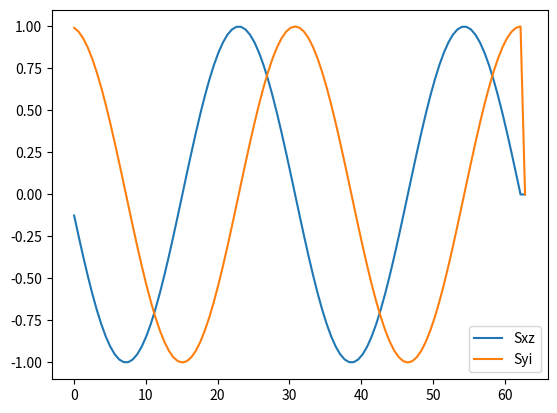
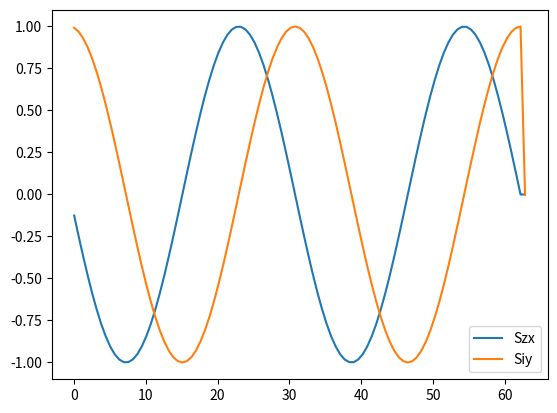

These charts were generated, in order, by the following Python code:
from itertools import product
import numpy as np
from scipy.linalg import expm
import matplotlib.pyplot as plt


class PropogatorMixin():

    def nutate(self, rot_op, *, force_propogator=False):
        """Rotate spinoperator about rot_op

        Parameters
        ----------
        rot_op : ProductOperator or SpinOperator
            Operator to nutate by
        force_propogator : bool
            Force use of matrix exponentials

        Returns
        -------
        op_t : SpinOperator
            Rotated spin operator, as a new copy of the original spin operator
        """
        # If using commutators
        if force_propogator is False:
            # If op is a product operator
            if isinstance(rot_op, ProductOperator):
                op_t = self._nutate_prodop(rot_op)
            # Otherwise if it's a spin operator
            elif isinstance(rot_op, SpinOperator):
                # If all components commute
                if rot_op._all_commute() is True:
                    # Rotate using commuation relationships
                    op_t = self._nutate_spinop(rot_op)
                # Otherwise brute force with propogators
                else:
                    op_t = self._nutate_propagator(rot_op)
        else:
            op_t = self._nutate_propagator(rot_op)
        return op_t

    def _nutate_propagator(self, rot_op):
        """Nutate by product operator using propogators

        Parameters
        ----------
        rot_op : ProductOperator or SpinOperator
            Operator to nutate by

        Returns
        -------
        op_t : SpinOperator
            Rotated spin operator, as a new copy of the original spin operator
        """
        # Calculate propogators (slow)
        prop = expm(-1.0j*rot_op.as_matrix())
        prop_t = expm(+1.0j*rot_op.as_matrix())
        # Matrix representation of rotated operator
        op_t_mat = np.matmul(np.matmul(prop, self.as_matrix()), prop_t)
        # Convert to ProductOperators
        return SpinOperator.from_mat(op_t_mat)


class ProductOperator(PropogatorMixin):
    """Cartesian product operator

    Parameters
    ----------
    comps : str, len (n_spins, )
        Labels of Cartesian components of each spin in operator - including
        'i' for identity if required.
    coef : float
        coefficient of this operator.
    spins : array-like, shape (n_spins, )
        Total spin quantum number of each spin centre. If None (default)
        then all spins are assumed to be S = 1/2.
    """

    def __init__(self, comps, *, coef=1.0, spins=None):
        self.comps = comps
        self.coef = coef
        self.spins = spins
        self._gen_matrix_rep()

    def set_coef(self, coef):
        self.coef = coef
        return self

    def get_coef(self):
        return self.coef

    def get_label(self):
        return self.as_string()

    def as_matrix(self, *, norm=False):
        """Return matrix representation of operator scaled by coef

        Parameters
        ----------
        norm : bool
            If True returns normalised matrix representation, otherwise returns
            scaled by coef.
        Returns
        -------
        mat_rep : ndarray
        """
        if norm:
            return self._mat_rep
        else:
            return self.coef*self._mat_rep

    def as_string(self, op_pattern=None, coef_pattern=None):
        """Generate string representation of cartesian component operator

        Parameters
        ----------
        op_pattern : str
            For formatting label, must contain a field for each component.
            If None, label is S{:}, where {:} is replaced by self.comps.
        coef_pattern : str
            For formatting coefficient. If None then coefficient is not
            included.

        Returns
        -------
        label : str
        """
        # Make operator string
        if op_pattern is None:
            op_label = 'S' + ''.join([comp for comp in self.comps])
        else:
            op_label = op_pattern.format([comp for comp in self.comps])
        # Add amplitude if requested
        if coef_pattern is None:
            coef_label = ''
        else:
            coef_label = coef_pattern.format(self.coef)
        # Combine and return
        return coef_label + op_label

    def commutator(self, op, *, norm=True):
        """Calculate commutator with another product operator

        op is treated as 'operator B'

        Parameters
        ----------
        op : ProductOperator
        norm : bool
            If True, commutator is returned with unit coefficient.
        Returns
        -------
        op_t : ProductOperator
            Commutator
        """
        # Calculate commutator
        opA = self.as_matrix(norm=norm)
        opB = op.as_matrix(norm=norm)
        com_mat = np.matmul(opA, opB) - np.matmul(opB, opA)
        # If zero return None
        if np.all(np.isclose(com_mat, 0.0)):
            return None
        # Otherwise make spin operator
        else:
            # Make SpinOperator
            spin_op = SpinOperator.from_mat(com_mat, spins=self.spins)
            # If comprises a single ProductOperator
            if spin_op._is_prodop():
                # Convert to ProductOperator
                op_t = spin_op.as_prodop()
                return op_t
            # Otherwise complain
            else:
                raise ValueError('Product operator commutator invalid.')

    def _nutate_prodop(self, rot_op):
        """Nutate about another ProductOperator

        Parameters
        ----------
        rot_op : ProductOperator
            Operator to nutate around

        Returns
        -------
        op_t : ProductOperator or SpinOperator
            Rotated copy of self
        """
        # Copy self
        op_t = ProductOperator(comps=self.comps, coef=self.get_coef(),
                               spins=self.spins)
        # Get commutator
        com_op = op_t.commutator(rot_op)
        # If commutator is zero return copy
        if com_op is None:
            return op_t
        # If rotation occured
        else:
            # Get coefficients in rotated operator
            coef_a = op_t.get_coef()*np.cos(rot_op.coef)
            coef_b = op_t.get_coef()*np.sin(rot_op.coef)
            # Update operators
            op_t.set_coef(coef_a)
            com_op.set_coef(-coef_b*np.real(com_op.get_coef()/1.0j))
            # If rotation is 90 + n*180 degrees
            if np.isclose(op_t.get_coef(), 0.0):
                return com_op
            # If rotation is n*180 degrees
            elif np.isclose(com_op.get_coef(), 0.0):
                return op_t
            # Otherwise
            else:
                return op_t + com_op

    def _nutate_spinop(self, rot_op):
        """Nutate about a SpinOperator

        Parameters
        ----------
        rot_op : SpinOperator
            Operator to nutate around, all components must commute.

        Returns
        -------
        op_t : ProductOperator or SpinOperator
            Rotated copy of self
        """
        # Copy self
        op_t = ProductOperator(comps=self.comps, coef=self.get_coef(),
                               spins=self.spins)
        # If all components of rot_op commute apply in turn
        if rot_op._all_commute():
            # Loop through all components
            for op_ in rot_op.get_ops_list():
                # Nutate operator
                op_t = op_t.nutate(op_)
        else:
            mssg = 'To nutate using commutators all components of the '
            mssg += 'rotation operator must commute.'
            raise ValueError(mssg)
        return op_t

    def _gen_matrix_rep(self):
        """Generate matrix representation"""
        # Count spins
        self._n_spins = len(self.comps)
        # Start matrix
        self._mat_rep = np.array([[1.0]])
        # Inflate with operators
        for i_spin in range(self._n_spins):
            op_mat = self._onespin_matrix_rep(i_spin)
            self._mat_rep = np.kron(self._mat_rep, op_mat)
        # Count final dimension
        self._n_hilb = self._mat_rep.shape[0]
        # Normalise
        self._scale = np.trace(np.matmul(self._mat_rep, self._mat_rep))
        self._scale = 1.0/np.sqrt(self._scale)
        self._mat_rep *= self._scale
        return self

    def _onespin_matrix_rep(self, ind):
        """Returns matrix representation of specified operator

        Parameters
        ----------
        ind : int
            Index of operator to return

        Returns
        -------
        mat : ndarray
            Matrix representation of this spin operator
        """
        # Get spin
        if self.spins is None:
            spin = 1.0/2.0
        else:
            spin = self.spins[ind]
        # Get two S and Hilbert dimension
        twoS = int(2*spin)
        n_hilb = twoS + 1
        # Make array
        mat = np.zeros((n_hilb, n_hilb), dtype=np.complex128)
        azimuths = np.linspace(spin, -spin, n_hilb)
        # Make operator
        if self.comps[ind] == 'x':
            for i_ms, ms in enumerate(azimuths[:-1]):
                k = np.sqrt(spin*(spin + 1) - ms*(ms - 1))/2.0
                mat[i_ms, i_ms + 1] = k
                mat[i_ms + 1, i_ms] = k
        elif self.comps[ind] == 'y':
            for i_ms, ms in enumerate(azimuths[:-1]):
                k = np.sqrt(spin*(spin + 1) - ms*(ms - 1))/2.0j
                mat[i_ms, i_ms + 1] = k
                mat[i_ms + 1, i_ms] = -k
        elif self.comps[ind] == 'z':
            for i_ms, ms in enumerate(azimuths):
                mat[i_ms, i_ms] = ms
        elif self.comps[ind] in ['i', 'e']:
            for i_ms, ms in enumerate(azimuths):
                mat[i_ms, i_ms] = 1.0
        return mat

    def _add_prodop(self, op, *, mod=1.0):
        if op.comps == self.comps:
            self.set_coef(self.get_coef() + mod*op.get_coef())
            return self
        else:
            op.set_coef(mod*op.get_coef())
            return SpinOperator([self, op])

    def _add_spinop(self, op, *, mod=1.0):
        all_ops = [self]
        for prod_op in op.get_ops_list():
            prod_op.set_coef(mod*prod_op.get_coef())
            all_ops.append(prod_op)
        return SpinOperator(all_ops)

    def __str__(self):
        return self.as_string()

    def __add__(self, op):
        if isinstance(op, ProductOperator):
            return self._add_prodop(op)
        else:
            return self._add_spinop(op)

    def __sub__(self, op):
        if isinstance(op, ProductOperator):
            return self._add_prodop(op, mod=-1.0)
        else:
            return self._add_spinop(op, mod=-1.0)

    def __mult__(self, val):
        self.set_coef(val*self.coef)
        return self


class SpinOperator(PropogatorMixin):
    """Spin operator (which can comprise linear combinations of product
    operators)

    Initialised from ProductOperator objects.

    Parameters
    ----------
    ops : array-like of ProductOperator objects
        Operators which make up SpinOperator.

    """

    def __init__(self, ops):
        # Get number of spins
        self._n_spins = ops[0]._n_spins
        # Start product operator dictionary
        self.ops = {ops[0].comps: ops[0]}
        # Add in any further product operators
        for op in ops[1:]:
            self._add_prodop(op)

    def get_label(self):
        return self.as_string()

    def set_coef(self, comps, coef):
        """Set coefficient of an operator

        Parameters
        ----------
        comps : str, len (n_spins, )
            Labels of Cartesian components of each spin in operator - including
            'i' for identity if required.
        coef : float
            Coefficient of operator
        """
        if comps in self.comps:
            self.ops_[comps].coef = coef
        else:
            mssg = '{:} is not a valid component string'.format(comps)
            raise ValueError(mssg)
        return self

    def get_coef(self, comps):
        """Set coefficient of an operator

        Parameters
        ----------
        comps : str, len (n_spins, )
            Labels of Cartesian components of each spin in operator - including
            'i' for identity if required.
        """
        if comps in self.comps:
            return self.ops_[comps].coef
        else:
            mssg = '{:} is not a valid component string'.format(comps)
            raise ValueError(mssg)

    def get_coef_dict(self):
        return {(comps, op.coef) for comps, op in self.ops.items()}

    def get_coef_list(self):
        return [op.coef for op in self.get_ops_list()]

    def get_ops_dict(self):
        return self.ops

    def get_ops_list(self):
        return list(self.ops.values())

    def as_matrix(self):
        """Return matrix representation of operator scaled by coef

        Returns
        -------
        mat_rep : ndarray
        """
        # Set default return
        mat = None
        # Loop through all cartesian components
        for op in self.get_ops_list():
            # If there is non-zero amounts of it add it to the total
            if ~np.isclose(op.coef, 0.0):
                # If matrix already started
                if mat is not None:
                    # Add to total
                    mat += op.as_matrix()
                # Otherwise start matrix
                else:
                    mat = 0.0*op.as_matrix() + op.as_matrix()
        return mat

    def as_string(self, op_pattern=None, coef_pattern='{:+.1f}'):
        """Generate string representation of spin operator

        Parameters
        ----------
        op_pattern : str
            For formatting label, must contain a field for each component.
            If None, label is S{:}, where {:} is replaced by self.comps.
        coef_pattern : str
            For formatting coefficient. If None then coefficient is included
            to the first decimal place.

        Returns
        -------
        label : str
        """
        # Get all Cartesian components
        all_comps = [op.comps for op in self.get_ops_list()]
        # all_comps.sort()
        # Start label
        label = ''
        # Loop through all cartesian components
        for comps_ in all_comps:
            # Get operator
            op = self.ops[comps_]
            # If there is non-zero amounts of it add it to the total
            if ~np.isclose(op.coef, 0.0):
                label += op.as_string(op_pattern, coef_pattern=coef_pattern)
        return label

    def as_prodop(self):
        """Return SpinOperator as ProductOperator

        Only works if SpinOperator only contains one Product Operator.

        Returns
        -------
        op : ProductOperator
        """
        if self._is_prodop():
            return self.get_ops_list()[0]
        else:
            mssg = 'SpinOperator cannot be converted to ProductOperator ' + \
                   'as it contains {} Cartesian components.'
            raise ValueError(mssg.format(len(self.ops)))

    def normalise(self):
        """Normalises amplitudes of operator coefficients.

        Parameters
        ----------
        self

        Returns
        -------
        self
        """
        # Get coefficients
        coef_array = np.array(self.get_coef_list())
        # Get normalisation constants
        euc_norm = np.sqrt(np.sum(coef_array*coef_array))
        # Normalise array
        coef_norm = coef_array*np.sqrt(2.0)/euc_norm
        # Update coefficients
        for coef_, op in zip(coef_norm, self.get_ops_list()):
            op.set_coef(coef_)
        return self

    def expectation_value(self, op):
        """Get expectation value of self with respect to op

        Parameters
        ----------
        op : SpinOperator or ProductOperator

        Returns
        -------
        val : float
            Expectation value
        """
        return np.real(np.trace(np.matmul(self.as_matrix(), op.as_matrix())))

    def _nutate_prodop(self, rot_op):
        """Nutate by product operator using commutators

        Parameters
        ----------
        rot_op : ProductOperator
            Operator to nutate by

        Returns
        -------
        op_t : SpinOperator
            Rotated spin operator, as a new copy of the original spin operator
        """
        # Start output
        op_t = None
        # Loop through all ProductOperators in self
        for op in self.get_ops_list():
            # Rotate operator
            op_ = op.nutate(rot_op)
            # Add to total
            if op_t is None:
                op_t = op_
            else:
                op_t = op_t + op_
        return op_t

    def _nutate_spinop(self, rot_op):
        """Nutate by spin operator using commutators

        Parameters
        ----------
        rot_op : SpinOperator
            Operator to nutate by

        Returns
        -------
        op_t : SpinOperator
            Rotated spin operator, as a new copy of the original spin operator
        """
        # Copy self
        op_t = SpinOperator(self.get_ops_list())
        # If all components of rot_op commute apply in turn
        if rot_op._all_commute():
            # Loop through all ProductOperators in rot_op
            for op in rot_op.get_ops_list():
                # Rotate operator
                op_t = op_t._nut_prodop(op)
        else:
            mssg = 'To nutate using commutators all components of the '
            mssg += 'rotation operator must commute.'
            raise ValueError(mssg)
        return op_t

    def _all_commute(self):
        """Determine if all operators in SpinOperator commute

        Returns
        -------
        tf : bool
            True if all ProductOperators in SpinOperator commute
        """
        for i_opA, opA in enumerate(self.get_ops_list()):
            subsequent_ops = self.get_ops_list()[i_opA + 1:]
            for opB in subsequent_ops:
                if opB.commutator(opA) is not None:
                    return False
        return True

    def _is_prodop(self):
        """Determine if SpinOperator contains more than one product operator

        Returns
        -------
        tf : bool
            True if SpinOperator contains only one ProductOperator
        """
        if len(self.ops) == 1:
            return True
        else:
            return False

    def _add_prodop(self, op, mod=1.0):
        """Add a cartesian product operator

        Parameters
        ----------
        op : ProductOperator
            Number of spins must be consistent with self
        mod : float
            Multiplied onto coef of op, set to -1.0 for subtraction.

        Returns
        -------
        self
        """
        # If correct size
        if op._n_spins == self._n_spins:
            # If operator already present
            if op.comps in self.ops:
                # Add to component
                self.ops[op.comps].coef += mod*op.coef
            # Otherwise make a new element
            else:
                self.ops[op.comps] = op
                self.ops[op.comps].set_coef(mod*op.coef)
        # If not correct size make error
        else:
            mssg = "Trying to add operators with {} and {} spins is not " + \
                   "possible. Please check."
            raise ValueError(mssg.format(op._n_spins, self._n_spins))
        return self

    def _add_spinop(self, op, mod=1.0):
        """Add spin operator to spin operator

        Parameters
        ----------
        op : SpinOperator
            Number of spins must be consistent with self
        mod : float
            Multiplied onto coefs of each ProductOperator of op, set to -1.0
            for subtraction.

        Returns
        -------
        self
        """
        # Copy operator
        op_t = SpinOperator(list(self.get_ops_list()))
        # Add each spin operator in turn
        for op_ in op.get_ops_list():
            op_.set_coef(mod*op_.get_coef())
            op_t = op_t + op_
        return op_t

    def __add__(self, op):
        if isinstance(op, ProductOperator):
            self._add_prodop(op)
            return self
        elif isinstance(op, SpinOperator):
            op_ = self._add_spinop(op)
            return op_

    def __sub__(self, op):
        if isinstance(op, ProductOperator):
            self._add_prodop(op, mod=-1.0)
        elif isinstance(op, SpinOperator):
            self._add_spinop(op, mod=-1.0)
        return self

    def __str__(self):
        return self.as_string()

    def from_mat(mat, *, spins=None):
        """Generate spin operator from matrix representation.

        Parameters
        ----------
        mat: array-like
            Matrix representation of operator
        spins : array-like, shape (n_spins, )
            Total spin quantum number of each spin centre. If None (default)
            then all spins are assumed to be S = 1/2.
        """
        # Get number of spins
        if spins is None:
            n_spins = int(np.log2(mat.shape[0]))
        else:
            n_spins = len(spins)
        # Get components of all Cartesian product operators as strings
        all_comps = (product(['i', 'x', 'y', 'z'], repeat=n_spins))
        all_comps = [''.join(comp) for comp in all_comps]
        # Loop through all components
        ops = []
        for comps in all_comps:
            # Make product operator
            op = ProductOperator(comps, spins=spins)
            # Get matrix representation
            op_mat = op.as_matrix()
            # Get expectation value
            coef = np.trace(np.matmul(mat, op_mat))
            # Store if non-zero
            if ~np.isclose(coef, 0.0):
                op.set_coef(coef)
                ops.append(op)
        return SpinOperator(ops)


class Pulse(SpinOperator):
    """Generates SpinOpertor-like object

    Parameters
    ----------
    phase : float
        Phase of pulse in **degrees**, i.e. 0 for +x, 90 for +y, 180 for -x,
        270 for -y.
    beta : float
        Flip angle in **degrees**, i.e. 90 for pi/2 pulse and 180 for pi pulse
    active_spins : array-like of bool
        Spins which pulse acts on
    spins : array-like, shape (n_spins, )
        Total spin quantum number of each spin centre. If None (default)
        then all spins are assumed to be S = 1/2.
    """

    def __init__(self, phase, beta, active_spins, *, spins=None):
        self.phase = phase
        self.beta = beta
        self.active_spins = active_spins
        self._get_coefs()
        super().__init__(self._get_operators(spins))

    def _get_coefs(self):
        degree = 180.0/np.pi
        self.coef_x = np.cos(self.phase/degree)*self.beta/degree
        self.coef_y = np.sin(self.phase/degree)*self.beta/degree
        return self

    def _get_operators(self, spins):
        op_list = []
        for i_spin, spin in enumerate(self.active_spins):
            if spin:
                comps = ['i' for spin in self.active_spins]
                comps[i_spin] = 'p'
                comps = ''.join(comp for comp in comps)
                comps_x = comps.replace('p', 'x')
                comps_y = comps.replace('p', 'y')
                # x-pulse
                if ~np.isclose(self.coef_x, 0.0):
                    op_list.append(ProductOperator(comps_x,
                                                   coef=self.coef_x,
                                                   spins=spins))
                # y-pulse
                if ~np.isclose(self.coef_y, 0.0):
                    op_list.append(ProductOperator(comps_y,
                                                   coef=self.coef_y,
                                                   spins=spins))
        return op_list


def Observables(SpinOperator):
    """SpinOperator with all Cartesian component operators.

    As initialised, all operators have unit coef"""

if __name__ == '__main__':
    # Spin Hamiltonian frequencies
    wA = 0.5
    wB = -1.0
    wAB = 0.1
    # Pulses
    x_90 = Pulse(0, 90, [True, True])
    x_180 = Pulse(0, 180, [True, True])
    # Setup
    X = np.linspace(0, 20*np.pi, 101)
    sig = np.zeros((X.size, 4))
    # Thermal equilibrium
    rho0 = SpinOperator([ProductOperator('zi'), ProductOperator('iz')])
    # Apply first pulse
    rho0plus = rho0.nutate(x_90, force_propogator=True)
    # Loop through time delays
    for i in range(X.size - 1):
        # Get time
        t = X[i + 1]
        # Generate free-precession Hamiltonian
        tau = SpinOperator([ProductOperator('zi', coef=wA*t),
                            ProductOperator('iz', coef=wB*t),
                            ProductOperator('zz', coef=wAB*t)])
        # Free precession
        rhotauminus = rho0plus.nutate(tau, force_propogator=True)
        # Pi pulse
        rhotauplus = rhotauminus.nutate(x_180, force_propogator=True)
        # Refocuss
        rhotwotau = rhotauplus.nutate(tau, force_propogator=True)
        # Get expectation values
        sig[i, 0] = rhotwotau.expectation_value(ProductOperator('xz'))
        sig[i, 1] = rhotwotau.expectation_value(ProductOperator('yi'))
        sig[i, 2] = rhotwotau.expectation_value(ProductOperator('zx'))
        sig[i, 3] = rhotwotau.expectation_value(ProductOperator('iy'))

    # Plot expectation values
    fig, ax = plt.subplots()
    ax.plot(X, sig[:, 0], label='Sxz')
    ax.plot(X, sig[:, 1], label='Syi')
    ax.legend()
    fig, ax = plt.subplots()
    ax.plot(X, sig[:, 2], label='Szx')
    ax.plot(X, sig[:, 3], label='Siy')
    ax.legend()
    plt.show()
